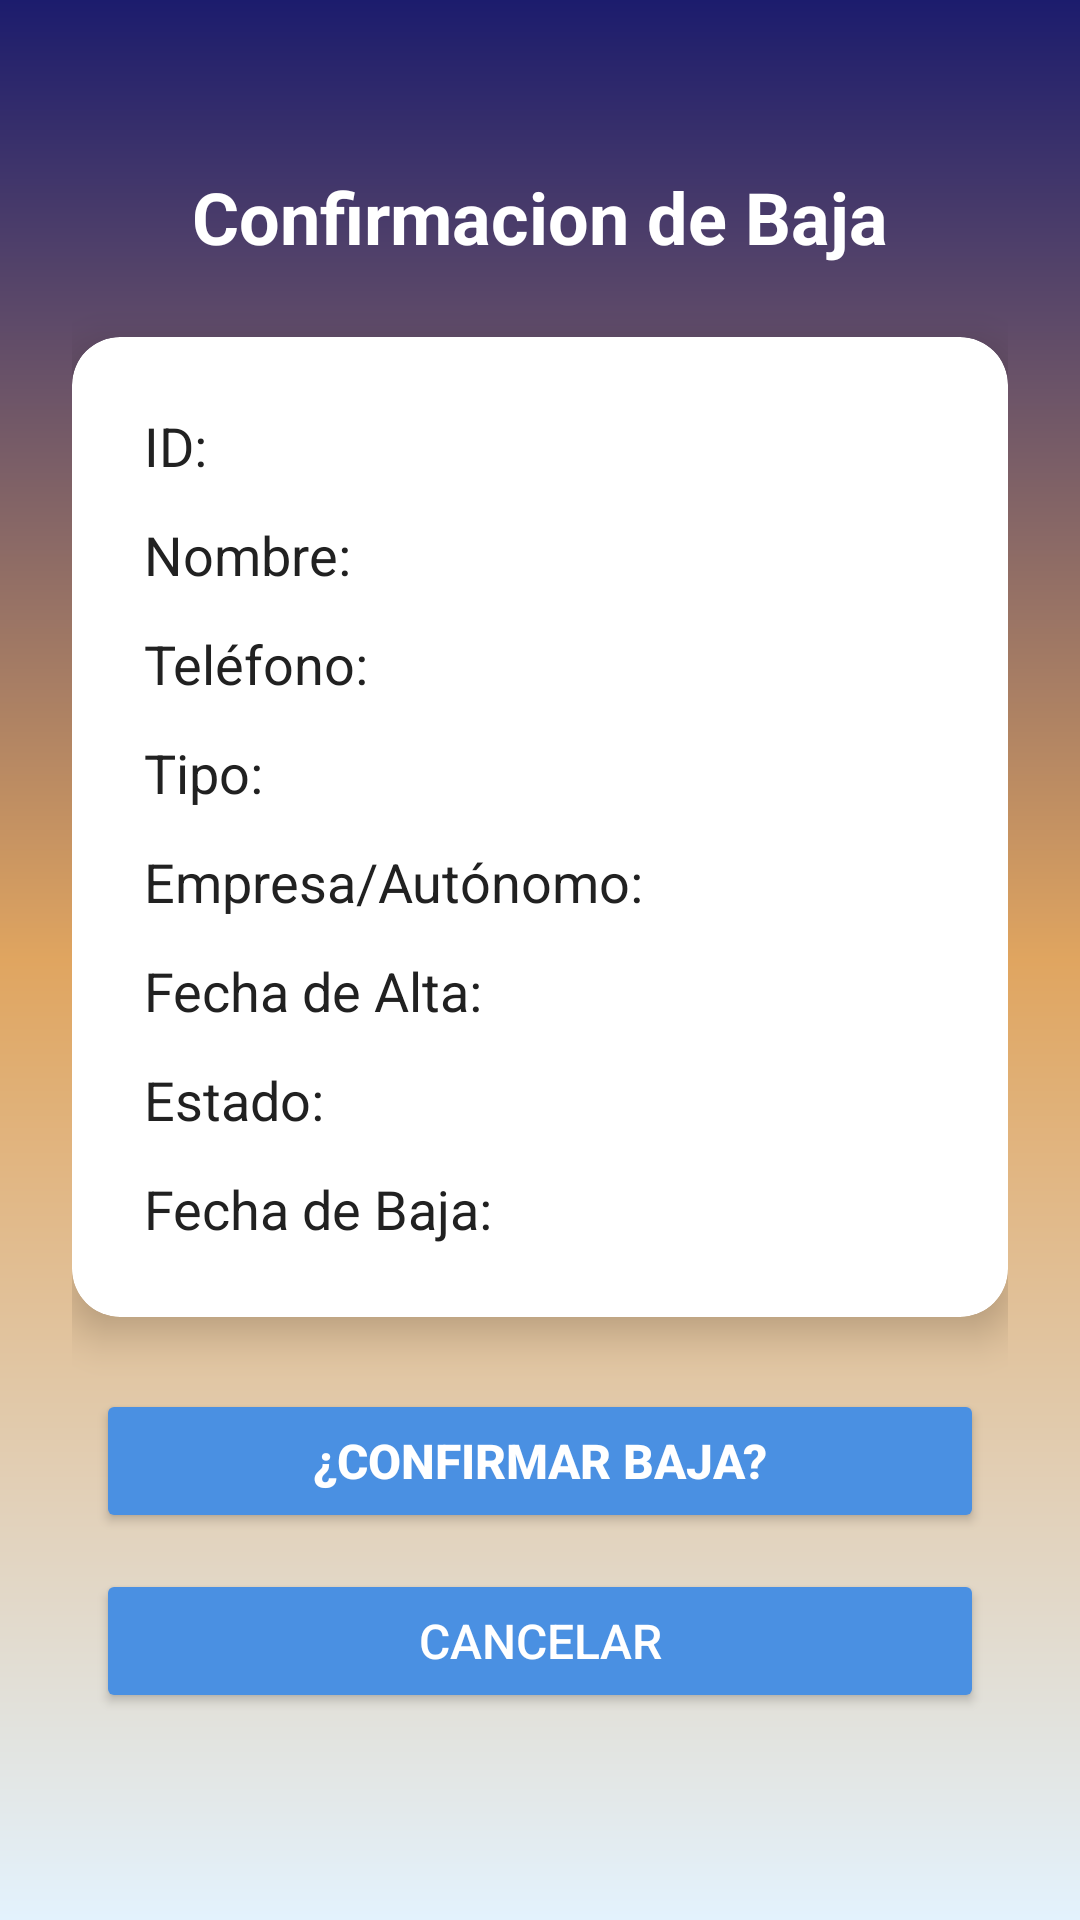

Android layout source for this screen:
<!-- AndroidManifest.xml: application theme Theme.AppCompat.Light.NoActionBar -->
<!-- res/layout/activity_baja_usuario.xml -->
<?xml version="1.0" encoding="utf-8"?>
<androidx.constraintlayout.widget.ConstraintLayout
    xmlns:android="http://schemas.android.com/apk/res/android"
    xmlns:app="http://schemas.android.com/apk/res-auto"
    xmlns:tools="http://schemas.android.com/tools"
    android:layout_width="match_parent"
    android:layout_height="match_parent"
    android:background="@drawable/bg_gradient"
    android:padding="24dp">

    
    <TextView
        android:id="@+id/tvTituloBaja"
        android:layout_width="wrap_content"
        android:layout_height="wrap_content"
        android:text="@string/baja"
        android:textSize="24sp"
        android:textStyle="bold"
        android:textColor="@android:color/white"
        app:layout_constraintTop_toTopOf="parent"
        app:layout_constraintStart_toStartOf="parent"
        app:layout_constraintEnd_toEndOf="parent"
        android:layout_marginTop="32dp" />

    
    <androidx.cardview.widget.CardView
        android:id="@+id/cardDatosBaja"
        android:layout_width="0dp"
        android:layout_height="wrap_content"
        app:cardCornerRadius="16dp"
        app:cardElevation="8dp"
        app:cardBackgroundColor="@android:color/white"
        android:layout_marginTop="24dp"
        app:layout_constraintTop_toBottomOf="@id/tvTituloBaja"
        app:layout_constraintStart_toStartOf="parent"
        app:layout_constraintEnd_toEndOf="parent">

        <androidx.constraintlayout.widget.ConstraintLayout
            android:layout_width="match_parent"
            android:layout_height="wrap_content"
            android:padding="24dp">

            
            <TextView
                android:id="@+id/tvIdUsuarioBaja"
                android:layout_width="0dp"
                android:layout_height="wrap_content"
                android:text="@string/id"
                android:textSize="18sp"
                android:textColor="#212121"
                app:layout_constraintTop_toTopOf="parent"
                app:layout_constraintStart_toStartOf="parent"
                app:layout_constraintEnd_toEndOf="parent" />

            
            <TextView
                android:id="@+id/tvNombreBaja"
                android:layout_width="0dp"
                android:layout_height="wrap_content"
                android:text="@string/nombreDebaja"
                android:textSize="18sp"
                android:textColor="#212121"
                android:layout_marginTop="12dp"
                app:layout_constraintTop_toBottomOf="@id/tvIdUsuarioBaja"
                app:layout_constraintStart_toStartOf="parent"
                app:layout_constraintEnd_toEndOf="parent" />

            
            <TextView
                android:id="@+id/tvTelefonoBaja"
                android:layout_width="0dp"
                android:layout_height="wrap_content"
                android:text="@string/tel_fonob"
                android:textSize="18sp"
                android:textColor="#212121"
                android:layout_marginTop="12dp"
                app:layout_constraintTop_toBottomOf="@id/tvNombreBaja"
                app:layout_constraintStart_toStartOf="parent"
                app:layout_constraintEnd_toEndOf="parent" />

            
            <TextView
                android:id="@+id/tvTipoUsuarioBaja"
                android:layout_width="0dp"
                android:layout_height="wrap_content"
                android:text="@string/tipobb"
                android:textSize="18sp"
                android:textColor="#212121"
                android:layout_marginTop="12dp"
                app:layout_constraintTop_toBottomOf="@id/tvTelefonoBaja"
                app:layout_constraintStart_toStartOf="parent"
                app:layout_constraintEnd_toEndOf="parent" />

            
            <TextView
                android:id="@+id/tvEmpresaBaja"
                android:layout_width="0dp"
                android:layout_height="wrap_content"
                android:text="@string/empresa_aut_nomob"
                android:textSize="18sp"
                android:textColor="#212121"
                android:layout_marginTop="12dp"
                app:layout_constraintTop_toBottomOf="@id/tvTipoUsuarioBaja"
                app:layout_constraintStart_toStartOf="parent"
                app:layout_constraintEnd_toEndOf="parent" />

            
            <TextView
                android:id="@+id/tvFechaAltaBaja"
                android:layout_width="0dp"
                android:layout_height="wrap_content"
                android:text="@string/fecha_de_altab"
                android:textSize="18sp"
                android:textColor="#212121"
                android:layout_marginTop="12dp"
                app:layout_constraintTop_toBottomOf="@id/tvEmpresaBaja"
                app:layout_constraintStart_toStartOf="parent"
                app:layout_constraintEnd_toEndOf="parent" />

            
            <TextView
                android:id="@+id/tvEstadoBaja"
                android:layout_width="0dp"
                android:layout_height="wrap_content"
                android:text="@string/estadob"
                android:textSize="18sp"
                android:textColor="#212121"
                android:layout_marginTop="12dp"
                app:layout_constraintTop_toBottomOf="@id/tvFechaAltaBaja"
                app:layout_constraintStart_toStartOf="parent"
                app:layout_constraintEnd_toEndOf="parent" />

            
            <TextView
                android:id="@+id/tvFechaBaja"
                android:layout_width="0dp"
                android:layout_height="wrap_content"
                android:text="@string/fecha_de_bajab"
                android:textSize="18sp"
                android:textColor="#212121"
                android:layout_marginTop="12dp"
                app:layout_constraintTop_toBottomOf="@id/tvEstadoBaja"
                app:layout_constraintStart_toStartOf="parent"
                app:layout_constraintEnd_toEndOf="parent" />

        </androidx.constraintlayout.widget.ConstraintLayout>
    </androidx.cardview.widget.CardView>

    
    <Button
        android:id="@+id/btnConfirmarBaja"
        android:layout_width="0dp"
        android:layout_height="wrap_content"
        android:text="@string/confirmar_baja"
        android:backgroundTint="@color/colorButton"
        android:textColor="@android:color/white"
        android:layout_marginTop="24dp"
        android:textSize="16sp"
        android:textStyle="bold"
        android:layout_marginBottom="8dp"
        android:layout_marginHorizontal="8dp"
        android:padding="12dp"
        android:textAllCaps="true"
        app:layout_constraintTop_toBottomOf="@id/cardDatosBaja"
        app:layout_constraintStart_toStartOf="parent"
        app:layout_constraintEnd_toEndOf="parent"
        tools:ignore="VisualLintButtonSize" />

    
    <Button
        android:id="@+id/btnCancelarBaja"
        android:layout_width="0dp"
        android:layout_height="wrap_content"
        android:layout_marginHorizontal="8dp"
        android:layout_marginTop="12dp"
        android:backgroundTint="@color/colorButton"
        android:maxWidth="320dp"
        android:textSize="16sp"
        android:padding="12dp"
        android:text="@string/cancelarVentanabaja"
        android:textAllCaps="true"
        android:textColor="@android:color/white"
        app:layout_constraintEnd_toEndOf="parent"
        app:layout_constraintStart_toStartOf="parent"
        app:layout_constraintTop_toBottomOf="@id/btnConfirmarBaja"
        tools:ignore="VisualLintButtonSize,TextContrastCheck" />

</androidx.constraintlayout.widget.ConstraintLayout>
<!-- resources referenced by this layout -->
<resources>
  <color name="colorButton">#4A90E2</color>
  <!-- drawable bg_gradient (drawable) -->
  <?xml version="1.0" encoding="utf-8"?>
  <shape xmlns:android="http://schemas.android.com/apk/res/android">
      <gradient
          android:type="linear"
          android:angle="270"
          android:startColor="#1C1C6D"
      android:centerColor="#E0A560"
      android:endColor="#E3F2FD"
      android:useLevel="false" />
  </shape>
  <string name="baja">Confirmacion de Baja</string>
  <string name="cancelarVentanabaja">Cancelar</string>
  <string name="confirmar_baja">¿Confirmar Baja?</string>
  <string name="empresa_aut_nomob">Empresa/Autónomo:</string>
  <string name="estadob">Estado:</string>
  <string name="fecha_de_altab">Fecha de Alta:</string>
  <string name="fecha_de_bajab">Fecha de Baja:</string>
  <string name="id">ID:</string>
  <string name="nombreDebaja">Nombre:</string>
  <string name="tel_fonob">Teléfono:</string>
  <string name="tipobb">Tipo:</string>
</resources>
